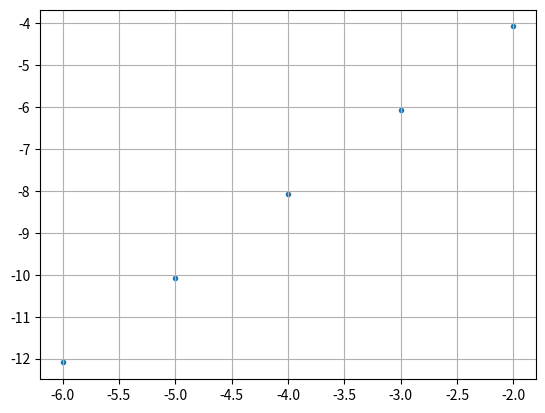

The matplotlib source for this figure:
import numpy as np
import matplotlib.pyplot as plt
import pandas as pd

#有理ルンゲクッタ法

dt0 = 2
t = 10
N = 100
ye=2*np.exp(t)
ldt = [0]
a = [0]

for i in range(5):
        N = 10*N
        dt = t/N
        ldt.append(dt)
        y = 2
        for n in range(N):
            k1 = dt*y
            yn = y + k1 * 1 / 2
            k2 = dt * yn
            k3 = 2 * k1 - k2
            g11 = k1 ** 2
            g13 = k1 * k3
            g33 = k3 ** 2
            ynn = y + (2 * g13 * k1 - g11 * k3) / g33
            y = ynn
        k = np.abs(ynn-ye)/np.abs(ye)
        a.append(k)


plt.scatter(np.log10(ldt),np.log10(a),marker=".")
plt.grid(True)
plt.show()
